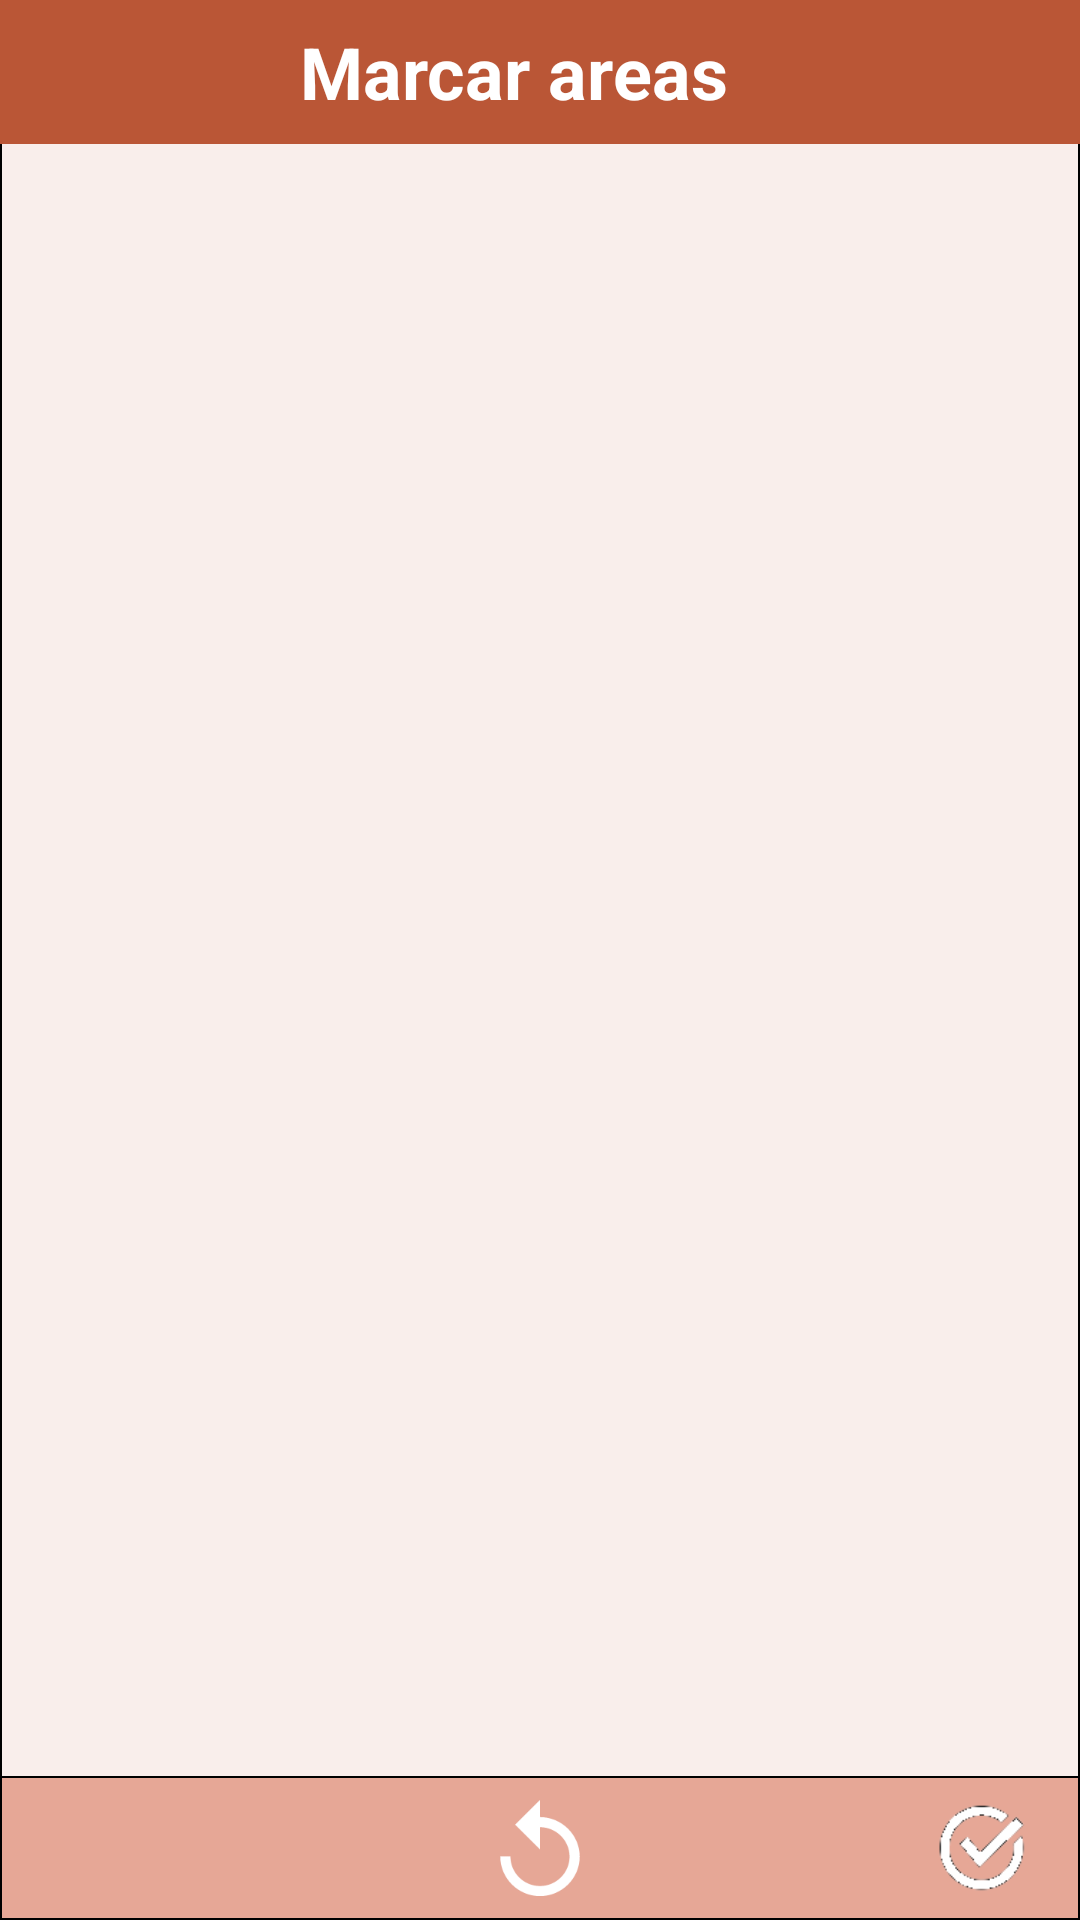

The Android layout XML behind this screen, and the referenced resources:
<!-- AndroidManifest.xml: application theme Theme.OSM -->
<!-- res/layout/activity_dibujo.xml -->
<?xml version="1.0" encoding="utf-8"?>
<RelativeLayout xmlns:android="http://schemas.android.com/apk/res/android"
    xmlns:app="http://schemas.android.com/apk/res-auto"
    xmlns:tools="http://schemas.android.com/tools"
    android:layout_width="match_parent"
    android:layout_height="match_parent"
    android:background="@drawable/color_light"
    tools:context=".DibujoActivity">

    <RelativeLayout
        android:id="@+id/relbot"
        android:layout_width="match_parent"
        android:layout_height="48dp"
        android:layout_alignParentBottom="true"
        android:layout_marginBottom="0dp"
        android:background="@drawable/color_medium">

        <ImageView
            android:id="@+id/imageView19"
            android:layout_width="wrap_content"
            android:layout_height="wrap_content"
            android:adjustViewBounds="true"
            android:clickable="true"
            android:onClick="doExit"
            android:paddingHorizontal="5dp"
            app:srcCompat="@drawable/arr_back"
            android:layout_alignParentStart="true"
            android:layout_centerVertical="true"/>

        <ImageView
            android:id="@+id/deshacerButton"
            android:layout_width="152dp"
            android:layout_height="match_parent"
            android:layout_centerHorizontal="true"
            android:layout_marginStart="85dp"
            android:layout_marginEnd="10dp"
            android:clickable="true"
            android:onClick="doUndo"
            android:padding="8dp"
            app:srcCompat="@drawable/icon_undo" />

        <ImageView
            android:id="@+id/guardarButton"
            android:layout_width="64dp"
            android:layout_height="match_parent"
            android:layout_alignParentEnd="true"
            android:clickable="true"
            android:onClick="doSave"
            android:padding="8dp"
            app:srcCompat="@drawable/icon_stat_comp" />

    </RelativeLayout>

    <RelativeLayout
        android:id="@+id/reltop"
        android:layout_width="match_parent"
        android:layout_height="48dp">

        <ImageView
            android:id="@+id/imageView"
            android:layout_width="match_parent"
            android:layout_height="48dp"
            android:adjustViewBounds="true"
            android:contextClickable="false"
            android:cropToPadding="false"
            android:scaleType="fitXY"
            android:src="@drawable/mposgerhead" />

        <TextView
            android:id="@+id/textView15"
            android:layout_width="wrap_content"
            android:layout_height="wrap_content"
            android:layout_alignParentBottom="false"
            android:layout_centerInParent="true"
            android:layout_marginStart="5dp"
            android:layout_marginTop="0dp"
            android:layout_marginEnd="0dp"
            android:paddingEnd="5dp"
            android:text="Marcar areas  "
            android:textColor="#FFFFFF"
            android:textSize="24sp"
            android:textStyle="bold" />

    </RelativeLayout>

    <ImageView
        android:id="@+id/imageViewDibujo"
        android:layout_width="match_parent"
        android:layout_height="match_parent"
        android:layout_above="@+id/relbot"
        android:layout_below="@+id/reltop"
        android:layout_alignParentStart="true"
        android:layout_alignParentEnd="true"
        android:layout_marginStart="2dp"
        android:layout_marginTop="2dp"
        android:layout_marginEnd="2dp"
        android:layout_marginBottom="2dp"
        android:scaleType="fitCenter"
        app:srcCompat="@drawable/blank" />

</RelativeLayout>
<!-- resources referenced by this layout -->
<resources>
  <!-- drawable color_light (drawable) -->
  <shape xmlns:android="http://schemas.android.com/apk/res/android"
         android:shape="rectangle">
         <solid android:color="#F9EEEB" />
      <stroke
          android:width="0.5dp"
          android:color="@android:color/black" />
  </shape>
  <!-- drawable color_medium (drawable) -->
  <shape xmlns:android="http://schemas.android.com/apk/res/android"
         android:shape="rectangle">
         <solid android:color="#E6A796" />
      <stroke
          android:width="0.5dp"
          android:color="@android:color/black" />
  </shape>
  <!-- drawable icon_stat_comp: png bitmap (drawable, 3559 bytes) -->
  <!-- drawable icon_undo: png bitmap (drawable, 2554 bytes) -->
  <!-- drawable mposgerhead: jpg bitmap (drawable, 5545 bytes) -->
  <style name="Theme.OSM" parent="Base.Theme.OSM" />
  <style name="Base.Theme.OSM" parent="Theme.Material3.DayNight.NoActionBar">
  
          <item name="android:forceDarkAllowed" tools:targetApi="q">false</item>
  
          <item name="colorPrimary">@color/purple_500</item>
          <item name="colorPrimaryVariant">@color/purple_700</item>
          <item name="colorOnPrimary">@color/white</item>
          
          <item name="colorSecondary">@color/teal_200</item>
          <item name="colorSecondaryVariant">@color/teal_700</item>
          <item name="colorOnSecondary">@color/black</item>
          
          <item name="android:statusBarColor" tools:targetApi="l">?attr/colorPrimaryVariant</item>
      </style>
  <color name="purple_500">#BA5536</color>
  <color name="purple_700">#BA5536</color>
  <color name="white">#FFFFFF</color>
  <color name="teal_200">#BA5536</color>
  <color name="teal_700">#BA5536</color>
  <color name="black">#000000</color>
</resources>
